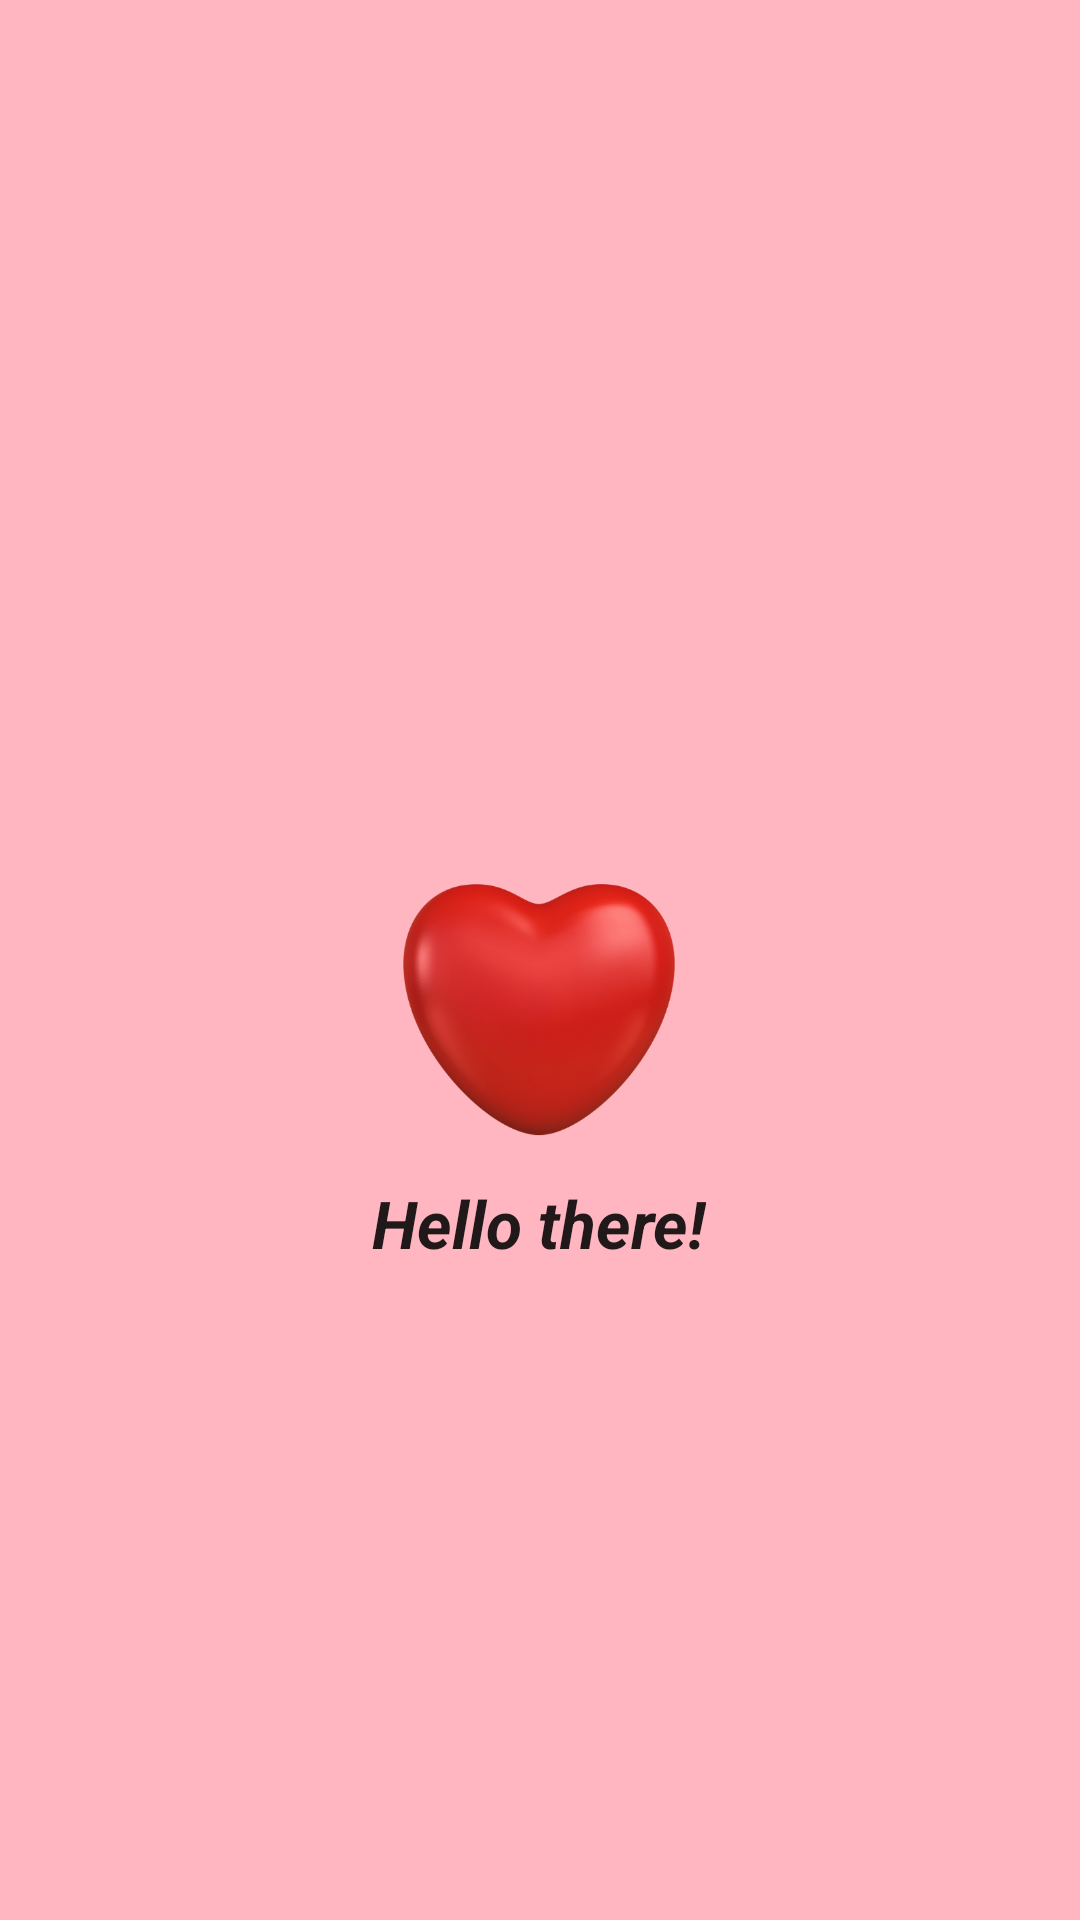

Reconstruct the res/layout file that produces this screen, plus the resources it refers to.
<!-- AndroidManifest.xml: application theme Theme.LoveDiary -->
<!-- res/layout/fragment_greeting.xml -->
<?xml version="1.0" encoding="utf-8"?>
<androidx.constraintlayout.widget.ConstraintLayout xmlns:android="http://schemas.android.com/apk/res/android"
    xmlns:app="http://schemas.android.com/apk/res-auto"
    xmlns:tools="http://schemas.android.com/tools"
    android:layout_width="match_parent"
    android:layout_height="match_parent"
    android:background="@color/main_color">

    <TextView
        android:id="@+id/greetings"
        style="@style/TextAppearance.AppCompat.Large"
        android:layout_width="wrap_content"
        android:layout_height="wrap_content"
        android:text="Hello there!"
        android:textStyle="bold|italic"
        android:typeface="monospace"
        app:layout_constraintEnd_toEndOf="parent"
        app:layout_constraintHorizontal_bias="0.498"
        app:layout_constraintStart_toStartOf="parent"
        app:layout_constraintTop_toBottomOf="@+id/logoView" />

    <ImageView
        android:id="@+id/logoView"
        android:layout_width="118dp"
        android:layout_height="113dp"
        android:layout_marginTop="280dp"
        app:layout_constraintEnd_toEndOf="parent"
        app:layout_constraintHorizontal_bias="0.498"
        app:layout_constraintStart_toStartOf="parent"
        app:layout_constraintTop_toTopOf="parent"
        app:srcCompat="@drawable/lovelogo" />
</androidx.constraintlayout.widget.ConstraintLayout>
<!-- resources referenced by this layout -->
<resources>
  <color name="main_color">#FFB6C1</color>
  <!-- drawable lovelogo: png bitmap (drawable, 137037 bytes) -->
  <style name="Theme.LoveDiary" parent="Theme.MaterialComponents.DayNight.NoActionBar">
          
          <item name="colorPrimary">@color/purple_500</item>
          <item name="colorPrimaryVariant">@color/purple_700</item>
          <item name="colorOnPrimary">@color/white</item>
          
          <item name="colorSecondary">@color/teal_200</item>
          <item name="colorSecondaryVariant">@color/teal_700</item>
          <item name="colorOnSecondary">@color/black</item>
          
          <item name="android:statusBarColor" tools:targetApi="21">?attr/colorPrimaryVariant</item>
          
      </style>
  <color name="purple_500">#F01F1F</color>
  <color name="purple_700">#FFB6C1</color>
  <color name="white">#FFFFFFFF</color>
  <color name="teal_200">#FF03DAC5</color>
  <color name="teal_700">#FF018786</color>
  <color name="black">#FF000000</color>
</resources>
